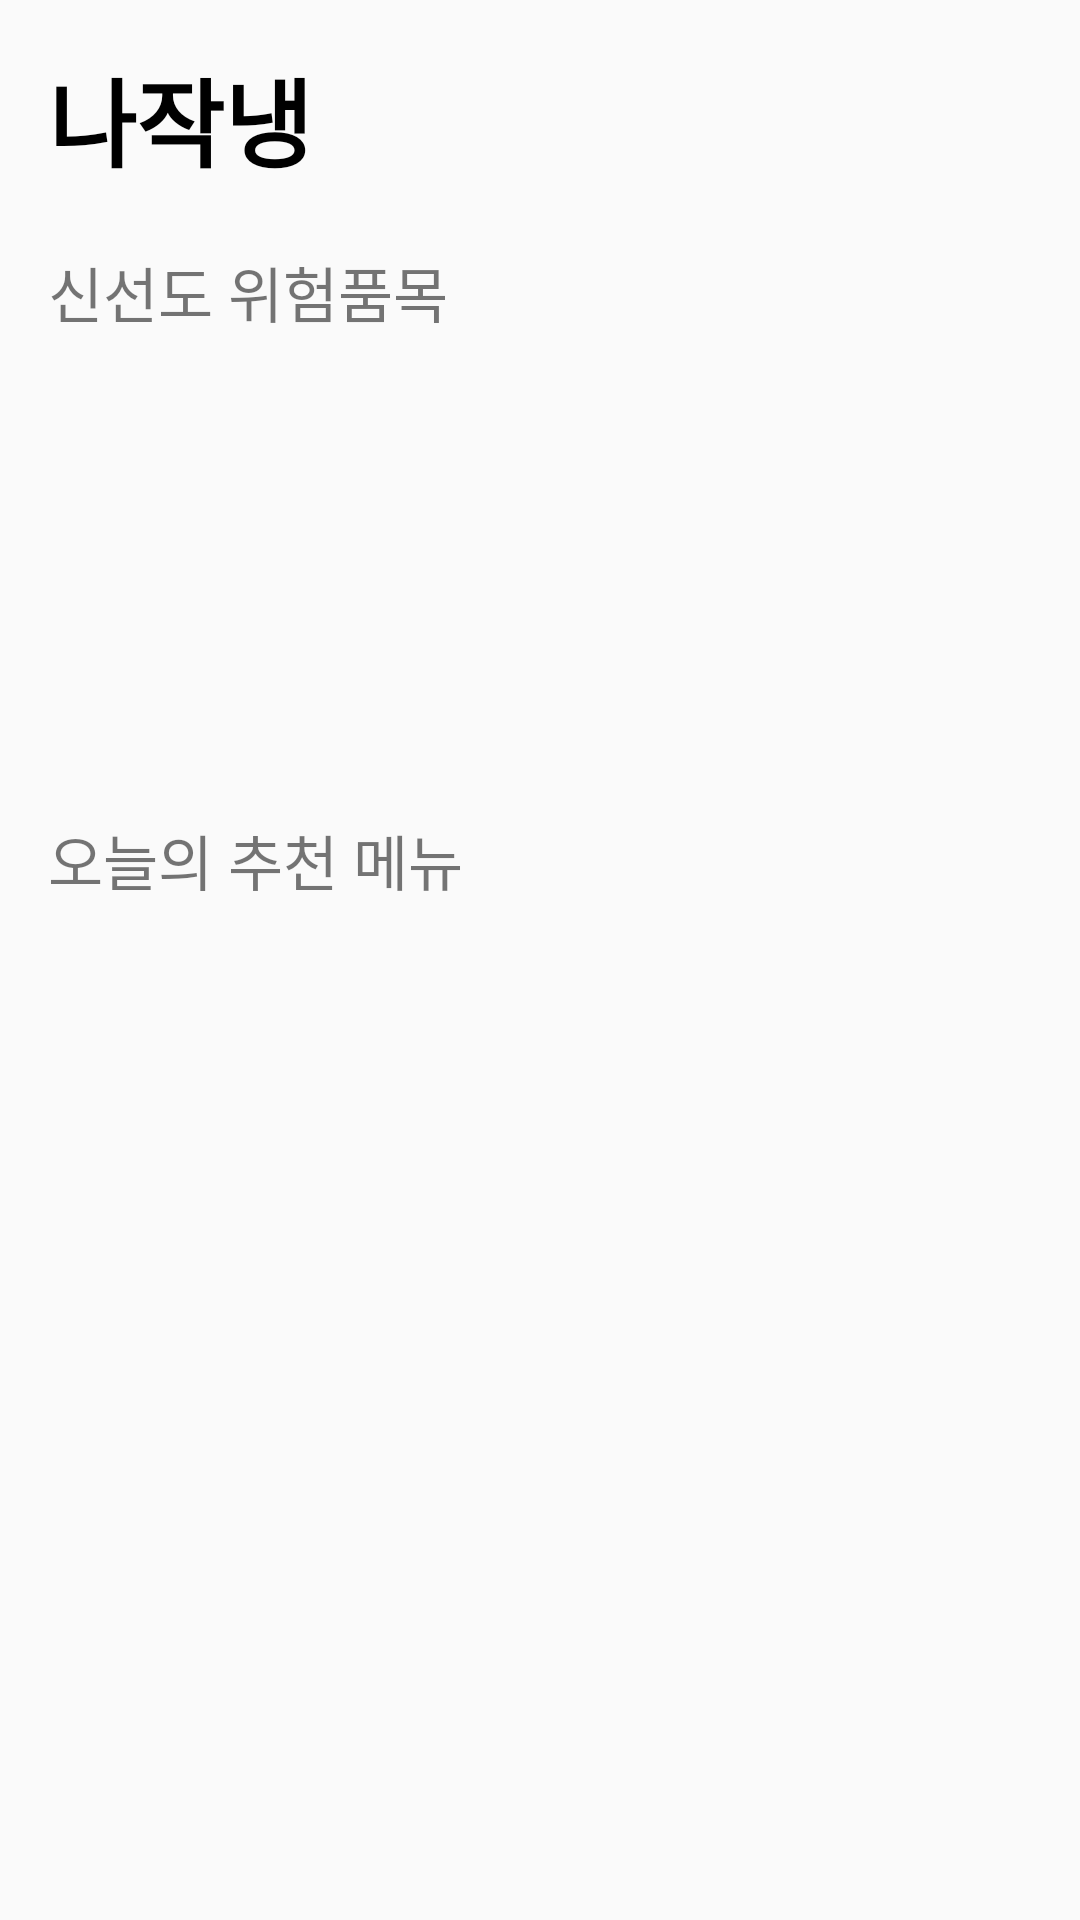

Layout XML and referenced resources for this Android screen:
<!-- AndroidManifest.xml: application theme Theme.NaJakNeang -->
<!-- res/layout/activity_main.xml -->
<?xml version="1.0" encoding="utf-8"?>
<ScrollView
    xmlns:android="http://schemas.android.com/apk/res/android"
    xmlns:app="http://schemas.android.com/apk/res-auto"
    xmlns:tools="http://schemas.android.com/tools"
    android:layout_width="match_parent"
    android:layout_height="match_parent"
    tools:context=".MainActivity">

    <LinearLayout
        android:layout_width="match_parent"
        android:layout_height="wrap_content"
        android:padding="16dp"
        android:orientation="vertical">

        <TextView
            android:layout_width="wrap_content"
            android:layout_height="wrap_content"
            android:layout_marginBottom="20dp"
            android:textSize="32sp"
            android:textStyle="bold"
            android:textColor="@color/black"
            android:text="@string/app_name_korean" />

        <RelativeLayout
            android:layout_width="match_parent"
            android:layout_height="wrap_content"
            android:layout_marginBottom="20dp"
            android:id="@+id/layout_freshness_main">

            <TextView
                android:layout_width="wrap_content"
                android:layout_height="wrap_content"
                android:textSize="20sp"
                android:id="@+id/alert_freshness_main"
                android:text="신선도 위험품목" />

            <androidx.recyclerview.widget.RecyclerView
                android:id="@+id/recycler_freshness_main"
                android:layout_width="wrap_content"
                android:layout_height="wrap_content"
                android:layout_below="@+id/alert_freshness_main" />

            <ImageView
                android:layout_width="wrap_content"
                android:layout_height="wrap_content"
                android:layout_centerVertical="true"
                android:layout_alignParentRight="true"
                android:layout_alignParentEnd="true"
                android:src="@drawable/ic_arrow_right"
                android:id="@+id/icon_freshness_main" />

        </RelativeLayout>

        <androidx.viewpager2.widget.ViewPager2
            android:id="@+id/viewpager_fridge_main"
            android:layout_marginBottom="20dp"
            android:layout_width="match_parent"
            android:layout_height="120dp" />

        <LinearLayout
            android:layout_width="match_parent"
            android:layout_height="wrap_content"
            android:orientation="vertical">

            <TextView
                android:layout_width="wrap_content"
                android:layout_height="wrap_content"
                android:textSize="20sp"
                android:layout_marginBottom="5dp"
                android:id="@+id/text_recommend_main"
                android:text="오늘의 추천 메뉴" />

            <RelativeLayout
                android:layout_width="match_parent"
                android:layout_height="wrap_content">
                

                <androidx.recyclerview.widget.RecyclerView
                    android:layout_width="match_parent"
                    android:layout_height="wrap_content"
                    android:id="@+id/recycler_recommend_main" />

            </RelativeLayout>

        </LinearLayout>

    </LinearLayout>

</ScrollView>
<!-- resources referenced by this layout -->
<resources>
  <color name="black">#FF000000</color>
  <string name="app_name_korean">나작냉</string>
  <style name="Theme.NaJakNeang" parent="Theme.AppCompat.Light.NoActionBar">
      </style>
</resources>
